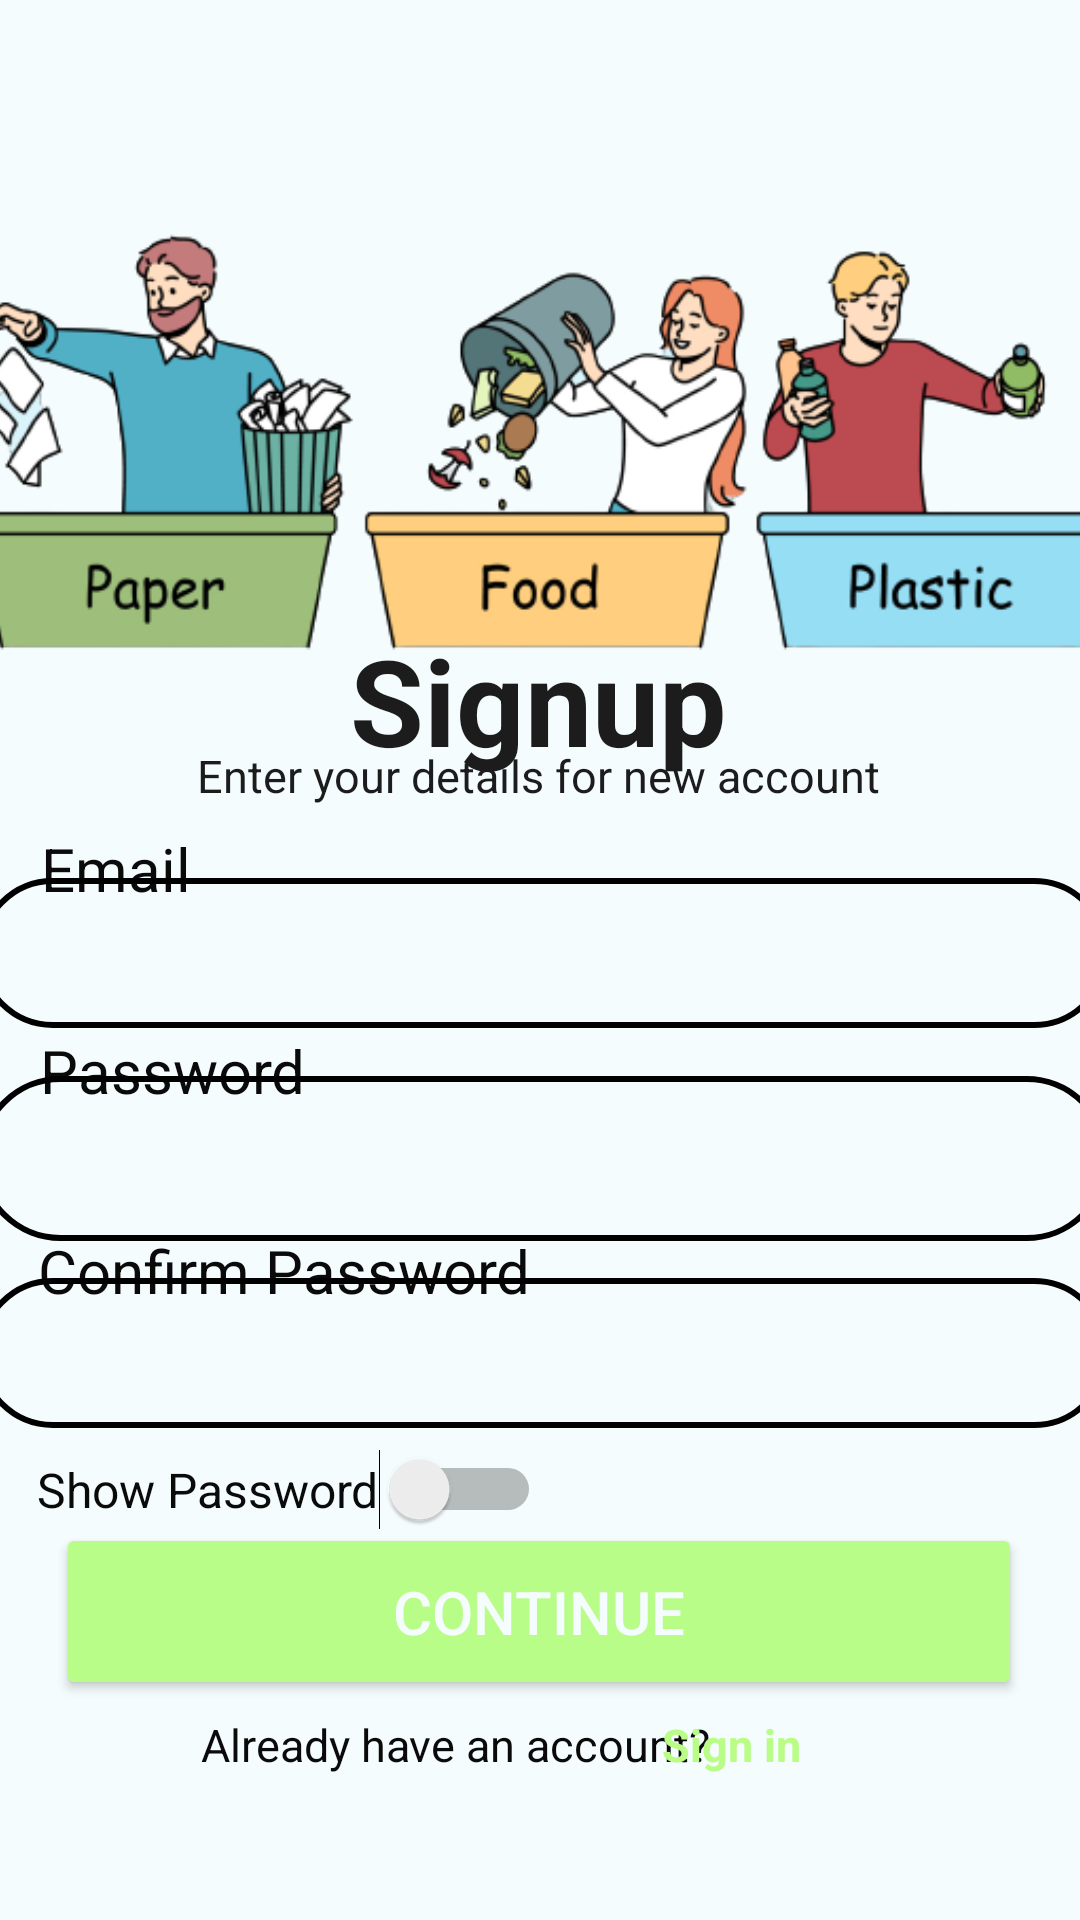

This screen was rendered from an Android layout file. Write that file and the resources it references.
<!-- AndroidManifest.xml: application theme Theme.Wastewraps -->
<!-- res/layout/activity_signup.xml -->
<?xml version="1.0" encoding="utf-8"?>
<androidx.constraintlayout.widget.ConstraintLayout xmlns:android="http://schemas.android.com/apk/res/android"
    xmlns:app="http://schemas.android.com/apk/res-auto"
    xmlns:tools="http://schemas.android.com/tools"
    android:layout_width="match_parent"
    android:layout_height="match_parent"
    android:background="#f5fcfd"
    tools:context=".SignupActivity">

    <TextView
        android:id="@+id/email_label"
        android:layout_width="wrap_content"
        android:layout_height="wrap_content"
        android:text="Email"
        android:textColor="#0a0a0a"
        android:textSize="20sp"
        app:layout_constraintBottom_toBottomOf="parent"
        app:layout_constraintEnd_toEndOf="parent"
        app:layout_constraintHorizontal_bias="0.044"
        app:layout_constraintStart_toStartOf="parent"
        app:layout_constraintTop_toTopOf="parent"
        app:layout_constraintVertical_bias="0.45" />

    <EditText
        android:id="@+id/edt_email"
        android:layout_width="377dp"
        android:layout_height="50dp"
        android:ems="10"
        android:inputType="textEmailAddress"
        android:textColor="#0a0a0a"
        android:background="@drawable/input_shape"
        app:layout_constraintBottom_toBottomOf="parent"
        app:layout_constraintEnd_toEndOf="parent"
        app:layout_constraintHorizontal_bias="0.47"
        app:layout_constraintStart_toStartOf="parent"
        app:layout_constraintTop_toTopOf="parent"
        app:layout_constraintVertical_bias="0.496" />

    <TextView
        android:id="@+id/pass_label"
        android:layout_width="wrap_content"
        android:layout_height="wrap_content"
        android:text="Password"
        android:textColor="#0a0a0a"
        android:textSize="20sp"
        app:layout_constraintBottom_toBottomOf="parent"
        app:layout_constraintEnd_toEndOf="parent"
        app:layout_constraintHorizontal_bias="0.049"
        app:layout_constraintStart_toStartOf="parent"
        app:layout_constraintTop_toTopOf="parent"
        app:layout_constraintVertical_bias="0.56" />

    <EditText
        android:id="@+id/edt_pass"
        android:layout_width="377dp"
        android:layout_height="55dp"
        android:background="@drawable/input_shape"
        android:ems="10"
        android:inputType="textPassword"
        android:textColor="#0a0a0a"
        app:layout_constraintBottom_toBottomOf="parent"
        app:layout_constraintEnd_toEndOf="parent"
        app:layout_constraintHorizontal_bias="0.47"
        app:layout_constraintStart_toStartOf="parent"
        app:layout_constraintTop_toTopOf="parent"
        app:layout_constraintVertical_bias="0.613" />

    <Switch
        android:id="@+id/switch_showpass"
        android:layout_width="wrap_content"
        android:layout_height="wrap_content"
        android:text="Show Password"
        android:textColor="#0a0a0a"
        android:textSize="16sp"
        app:layout_constraintBottom_toBottomOf="parent"
        app:layout_constraintEnd_toEndOf="parent"
        app:layout_constraintHorizontal_bias="0.064"
        app:layout_constraintStart_toStartOf="parent"
        app:layout_constraintTop_toTopOf="parent"
        app:layout_constraintVertical_bias="0.788" />

    <Button
        android:id="@+id/register_btn"
        android:layout_width="322dp"
        android:layout_height="59dp"
        android:backgroundTint="#b8fd87"
        android:text="Continue"
        android:textColor="#f5fcfd"
        android:textSize="20dp"
        app:cornerRadius="12dp"
        app:layout_constraintBottom_toBottomOf="parent"
        app:layout_constraintEnd_toEndOf="parent"
        app:layout_constraintHorizontal_bias="0.494"
        app:layout_constraintStart_toStartOf="parent"
        app:layout_constraintTop_toTopOf="parent"
        app:layout_constraintVertical_bias="0.874" />

    <TextView
        android:id="@+id/textView3"
        android:layout_width="wrap_content"
        android:layout_height="wrap_content"
        android:text="Already have an account? "
        android:textColor="#0a0a0a"
        android:textSize="15sp"
        app:layout_constraintBottom_toBottomOf="parent"
        app:layout_constraintEnd_toEndOf="parent"
        app:layout_constraintHorizontal_bias="0.359"
        app:layout_constraintStart_toStartOf="parent"
        app:layout_constraintTop_toTopOf="parent"
        app:layout_constraintVertical_bias="0.922" />

    <TextView
        android:id="@+id/txt_gotolog"
        android:layout_width="wrap_content"
        android:layout_height="wrap_content"
        android:text="Sign in"
        android:textColor="#b9fd87"
        android:textSize="15sp"
        android:textStyle="bold"
        app:layout_constraintBottom_toBottomOf="parent"
        app:layout_constraintEnd_toEndOf="parent"
        app:layout_constraintHorizontal_bias="0.704"
        app:layout_constraintStart_toStartOf="parent"
        app:layout_constraintTop_toTopOf="parent"
        app:layout_constraintVertical_bias="0.922" />


    <TextView
        android:id="@+id/textView4"
        android:layout_width="wrap_content"
        android:layout_height="wrap_content"
        android:text="Signup"
        android:textColor="#1c1c1c"
        android:textSize="40sp"
        android:textStyle="bold"
        app:layout_constraintBottom_toBottomOf="parent"
        app:layout_constraintEnd_toEndOf="parent"
        app:layout_constraintHorizontal_bias="0.498"
        app:layout_constraintStart_toStartOf="parent"
        app:layout_constraintTop_toTopOf="parent"
        app:layout_constraintVertical_bias="0.352" />

    <TextView
        android:id="@+id/textView5"
        android:layout_width="wrap_content"
        android:layout_height="wrap_content"
        android:text="Enter your details for new account"
        android:textAlignment="center"
        android:textColor="#1c1c1c"
        android:textSize="15sp"
        app:layout_constraintBottom_toBottomOf="parent"
        app:layout_constraintEnd_toEndOf="parent"
        app:layout_constraintHorizontal_bias="0.497"
        app:layout_constraintStart_toStartOf="parent"
        app:layout_constraintTop_toTopOf="parent"
        app:layout_constraintVertical_bias="0.401" />

    <ImageView
        android:id="@+id/imageView2"
        android:layout_width="388dp"
        android:layout_height="190dp"
        app:layout_constraintBottom_toBottomOf="parent"
        app:layout_constraintEnd_toEndOf="parent"
        app:layout_constraintHorizontal_bias="0.478"
        app:layout_constraintStart_toStartOf="parent"
        app:layout_constraintTop_toTopOf="parent"
        app:layout_constraintVertical_bias="0.113"
        app:srcCompat="@drawable/watseone" />

    <TextView
        android:id="@+id/confpass_label"
        android:layout_width="wrap_content"
        android:layout_height="wrap_content"
        android:text="Confirm Password"
        android:textColor="#0a0a0a"
        android:textSize="20sp"
        app:layout_constraintBottom_toBottomOf="parent"
        app:layout_constraintEnd_toEndOf="parent"
        app:layout_constraintHorizontal_bias="0.065"
        app:layout_constraintStart_toStartOf="parent"
        app:layout_constraintTop_toTopOf="parent"
        app:layout_constraintVertical_bias="0.669" />

    <EditText
        android:id="@+id/edt_confpass"
        android:layout_width="377dp"
        android:layout_height="50dp"
        android:textColor="#0a0a0a"
        android:ems="10"
        android:inputType="textPassword"
        android:background="@drawable/input_shape"
        app:layout_constraintBottom_toBottomOf="parent"
        app:layout_constraintEnd_toEndOf="parent"
        app:layout_constraintHorizontal_bias="0.47"
        app:layout_constraintStart_toStartOf="parent"
        app:layout_constraintTop_toTopOf="parent"
        app:layout_constraintVertical_bias="0.722" />

</androidx.constraintlayout.widget.ConstraintLayout>
<!-- resources referenced by this layout -->
<resources>
  <!-- drawable input_shape (drawable) -->
  <?xml version="1.0" encoding="utf-8"?>
  <shape xmlns:android="http://schemas.android.com/apk/res/android">
      <corners android:radius="30dp" />
      <stroke android:color="@color/black" android:width="2dp" />
  
  </shape>
  <!-- drawable watseone: png bitmap (drawable, 72526 bytes) -->
  <style name="Theme.Wastewraps" parent="Base.Theme.Wastewraps" />
  <style name="Base.Theme.Wastewraps" parent="Theme.Material3.DayNight.NoActionBar">
          
          
      </style>
  <!-- not gathered from this repository: default colours our renderer supplied (Android Studio template values) -->
  <color name="black">#FF000000</color>
</resources>
